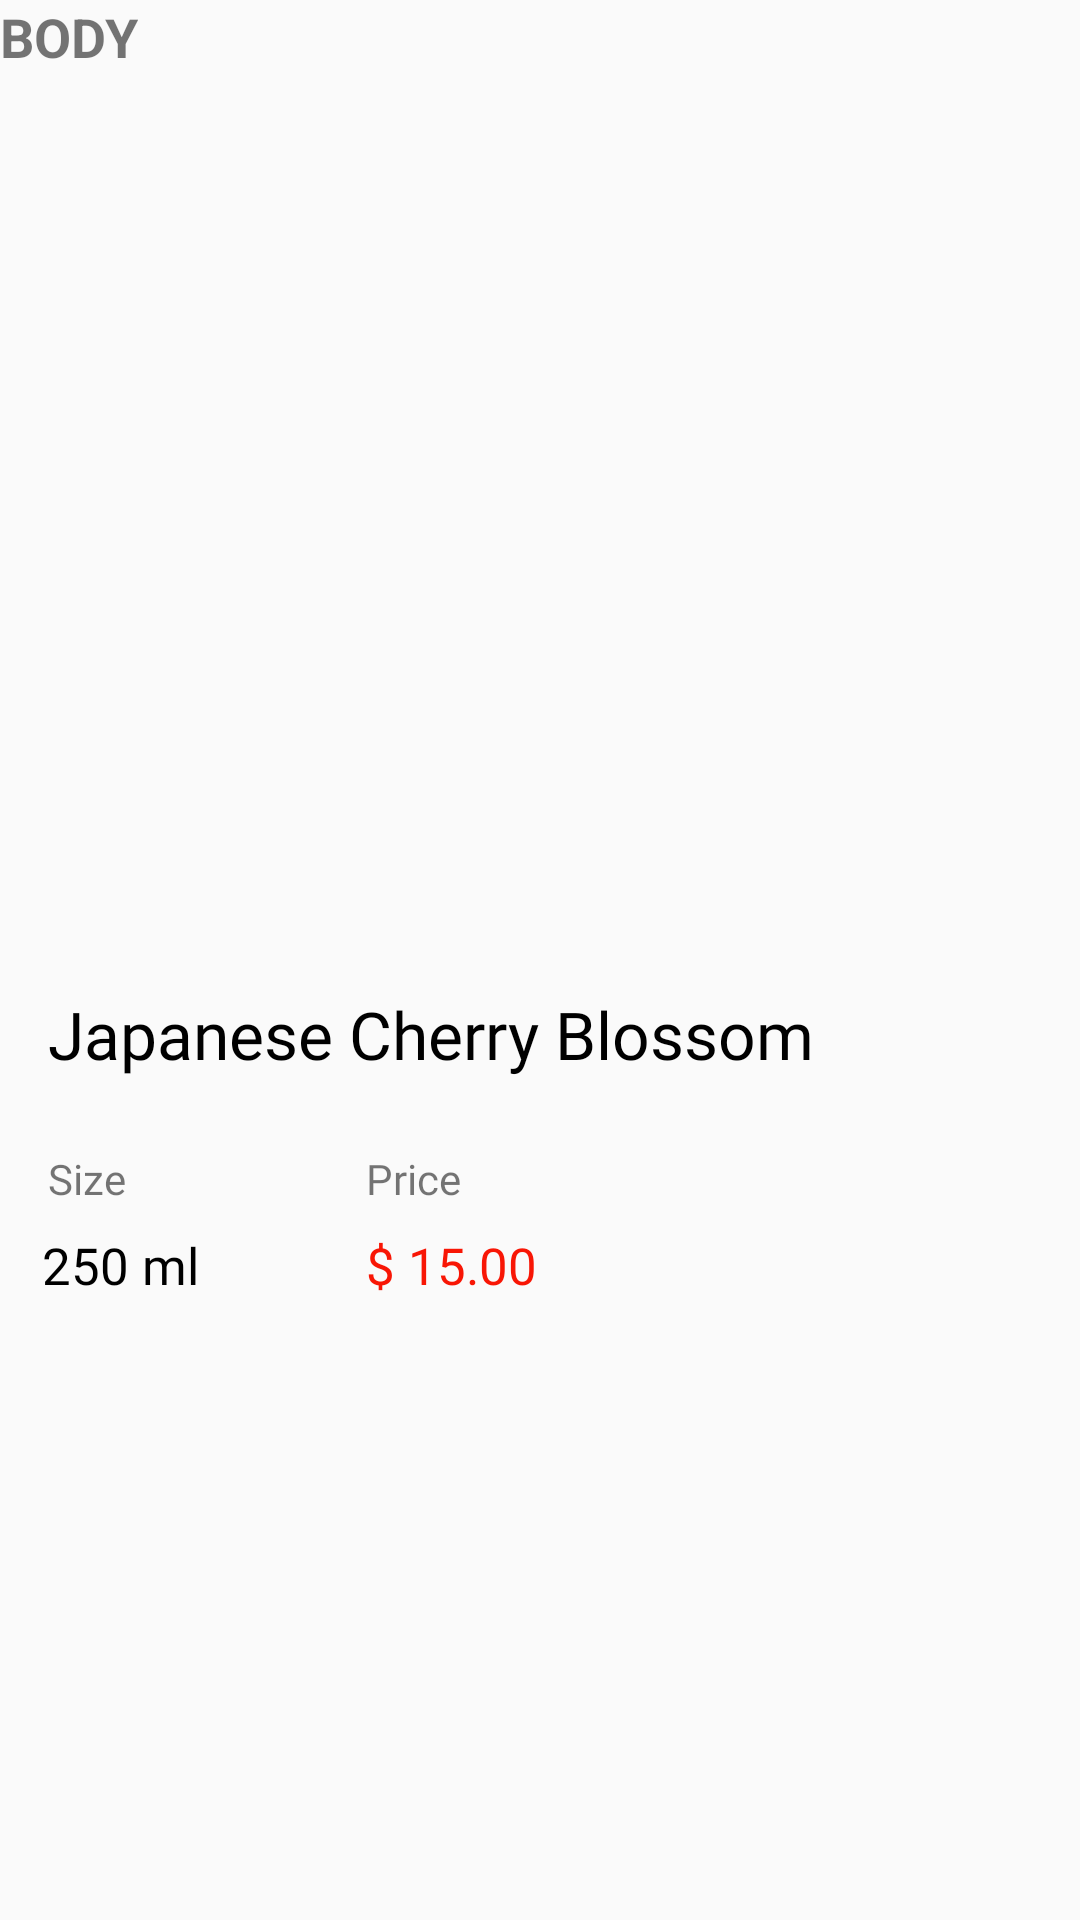

Here is an Android app screen rendered from its layout file. Give the layout XML and the strings, colors and styles it references.
<!-- AndroidManifest.xml: application theme AppTheme.NoActionBar -->
<!-- res/layout/products_row_item.xml -->
<?xml version="1.0" encoding="utf-8"?>
<androidx.constraintlayout.widget.ConstraintLayout xmlns:android="http://schemas.android.com/apk/res/android"
    xmlns:app="http://schemas.android.com/apk/res-auto"
    xmlns:tools="http://schemas.android.com/tools"
    android:layout_width="wrap_content"
    android:layout_height="wrap_content">

    <ImageView
        android:id="@+id/prod_image"
        android:layout_width="250dp"
        android:layout_height="500dp"
        android:adjustViewBounds="true"
        android:scaleType="fitXY"
        android:transitionName="image"
        app:layout_constraintBottom_toBottomOf="parent"
        app:layout_constraintEnd_toEndOf="parent"
        app:layout_constraintHorizontal_bias="0.0"
        app:layout_constraintStart_toStartOf="parent"
        app:layout_constraintTop_toTopOf="parent"
        app:layout_constraintVertical_bias="0.0"
        app:srcCompat="@drawable/prod2" />

    <ImageView
        android:id="@+id/imageView6"
        android:layout_width="39dp"
        android:layout_height="42dp"
        android:layout_marginStart="32dp"
        android:layout_marginTop="18dp"
        app:layout_constraintStart_toStartOf="parent"
        app:layout_constraintTop_toTopOf="parent"
        app:srcCompat="@drawable/ic_heart" />

    <TextView
        android:id="@+id/textView8"
        android:layout_width="0dp"
        android:layout_height="wrap_content"
        android:layout_marginTop="24dp"
        android:fontFamily="@font/rubik_medium"
        android:text="Size"
        app:layout_constraintStart_toStartOf="@+id/prod_name"
        app:layout_constraintTop_toBottomOf="@+id/prod_name" />

    <TextView
        android:id="@+id/textView9"
        android:layout_width="0dp"
        android:layout_height="wrap_content"
        android:layout_marginStart="80dp"
        android:fontFamily="@font/rubik_medium"
        android:text="Price"
        app:layout_constraintBottom_toBottomOf="@+id/textView8"
        app:layout_constraintStart_toEndOf="@+id/textView8"
        app:layout_constraintTop_toTopOf="@+id/textView8" />

    <TextView
        android:id="@+id/prod_qty"
        android:layout_width="wrap_content"
        android:layout_height="wrap_content"
        android:layout_marginStart="8dp"
        android:layout_marginTop="8dp"
        android:fontFamily="@font/rubik_bold"
        android:text="250 ml"
        android:textColor="@android:color/background_dark"
        android:textSize="17sp"
        app:layout_constraintEnd_toEndOf="@+id/textView8"
        app:layout_constraintHorizontal_bias="0.296"
        app:layout_constraintStart_toStartOf="@+id/textView8"
        app:layout_constraintTop_toBottomOf="@+id/textView8" />

    <TextView
        android:id="@+id/prod_price"
        android:layout_width="wrap_content"
        android:layout_height="wrap_content"
        android:fontFamily="@font/rubik_bold"
        android:text="$ 15.00"
        android:textColor="#F81605"
        android:textSize="17sp"
        app:layout_constraintBottom_toBottomOf="@+id/prod_qty"
        app:layout_constraintEnd_toEndOf="@+id/textView9"
        app:layout_constraintHorizontal_bias="0.0"
        app:layout_constraintStart_toStartOf="@+id/textView9"
        app:layout_constraintTop_toTopOf="@+id/prod_qty" />

    <TextView
        android:id="@+id/prod_name"
        android:layout_width="0dp"
        android:layout_height="wrap_content"
        android:layout_marginStart="16dp"
        android:layout_marginTop="270dp"
        android:layout_marginEnd="32dp"
        android:fontFamily="@font/rubik_bold"
        android:text="Japanese Cherry Blossom"
        android:textColor="@android:color/background_dark"
        android:textSize="22sp"
        app:layout_constraintEnd_toEndOf="parent"
        app:layout_constraintHorizontal_bias="0.0"
        app:layout_constraintStart_toStartOf="parent"
        app:layout_constraintTop_toBottomOf="@+id/imageView6" />

    <TextView
        android:id="@+id/prod_cate"
        android:layout_width="wrap_content"
        android:layout_height="wrap_content"
        android:text="BODY"
        android:textSize="18sp"
        android:textStyle="bold"
        tools:layout_editor_absoluteX="1dp"
        tools:layout_editor_absoluteY="150dp" />


</androidx.constraintlayout.widget.ConstraintLayout>
<!-- resources referenced by this layout -->
<resources>
  <style name="AppTheme.NoActionBar" parent="Theme.AppCompat.Light.DarkActionBar">
          <item name="windowActionBar">false</item>
          <item name="windowNoTitle">true</item>
          <item name="android:windowFullscreen">true</item>
      </style>
</resources>
